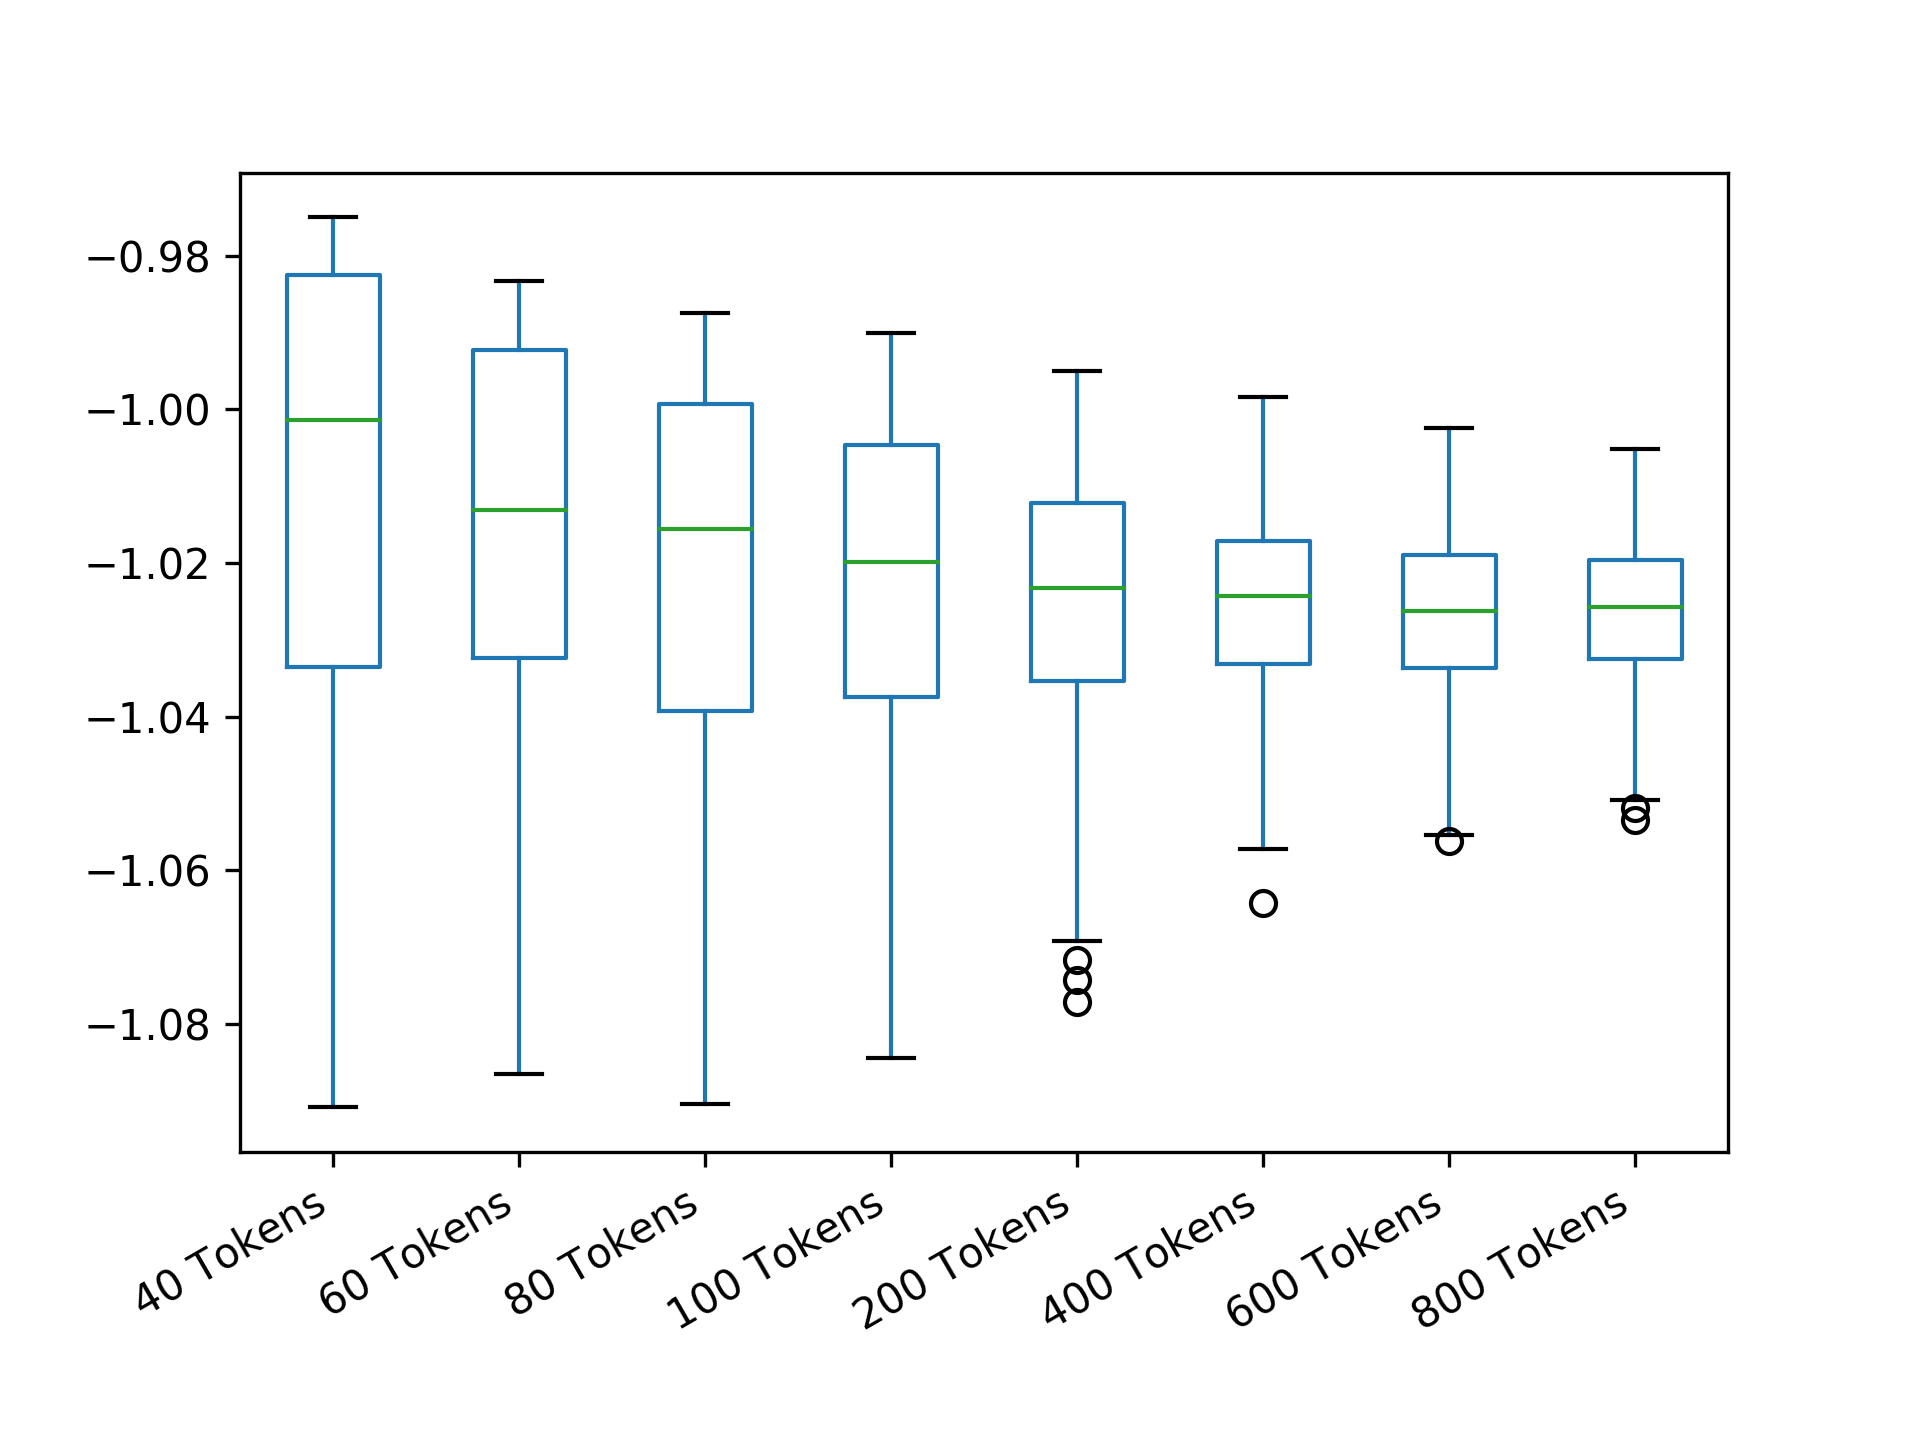

Data behind this chart, as committed beside it:
40 Tokens; 60 Tokens; 80 Tokens; 100 Tokens; 200 Tokens; 400 Tokens; 600 Tokens; 800 Tokens
-0.9773; -0.996; -1.01; -1.022; -1.043; -1.003; -1.022; -1.021
-0.9892; -0.9857; -1.055; -0.9945; -0.9996; -1.033; -1.03; -1.02
-0.9755; -1.042; -0.9966; -1.026; -1.014; -1.014; -1.016; -1.027
-0.99; -0.9988; -0.9927; -0.9908; -1.045; -1.023; -1.032; -1.029
-1.077; -1.021; -1.002; -1.069; -1.018; -1.036; -1.037; -1.018
-0.9892; -0.9857; -1.054; -0.9973; -1.042; -1.029; -1.037; -1.028
-0.9892; -1.011; -1.063; -1.035; -1.026; -1.02; -1.012; -1.039
-0.9935; -1.023; -0.9987; -1.03; -1.019; -1.034; -1.032; -1.014
-0.9999; -1.003; -0.9881; -1.023; -1.03; -1.032; -1.021; -1.031
-0.975; -1.032; -0.9876; -0.9904; -0.9959; -1.034; -1.024; -1.013
-1.063; -1.033; -1.063; -0.9923; -1.043; -1.03; -1.029; -1.016
-0.9803; -1.037; -1.038; -1.068; -1.031; -1.013; -1.036; -1.024
-1.063; -0.9843; -0.9984; -1.019; -1.032; -1.02; -1.031; -1.018
-1.042; -1.054; -1.013; -1.005; -1.036; -1.027; -1.022; -1.014
-0.9892; -1.035; -1.016; -0.9969; -1.024; -1.018; -1.028; -1.033
-0.9806; -0.9895; -1.024; -1.007; -1.016; -1.031; -1.025; -1.018
-0.9773; -1.02; -1.029; -1.025; -1.001; -1.016; -1.048; -1.024
-0.9773; -1.012; -1.024; -1.026; -1.03; -1.037; -1.018; -1.028
-1.058; -1.006; -1.007; -1.007; -1.034; -1.043; -1.027; -1.026
-0.9772; -1.016; -0.9897; -1.005; -1.015; -1.025; -1.021; -1.023
-1.073; -1.019; -1.004; -1.007; -1.027; -1.029; -1.045; -1.019
-0.9884; -0.996; -1.045; -1.028; -1.021; -1.04; -1.023; -1.028
-0.9773; -0.9926; -0.9926; -1.063; -1.025; -1.024; -1.022; -1.025
-1.047; -1.023; -1.035; -1.037; -1.032; -1.034; -1.018; -1.028
-0.99; -0.996; -0.9926; -1.01; -1.005; -0.9993; -1.017; -1.014
-1.034; -1.04; -1.065; -1.006; -1.001; -1.02; -1.033; -1.027
-1.008; -0.9874; -1.013; -1.032; -1.038; -1.045; -1.035; -1.023
-1.081; -0.9833; -0.9959; -1.026; -0.9988; -1.006; -1.036; -1.029
-1.034; -1.027; -1.008; -0.9934; -1.025; -1.022; -1.035; -1.029
-1.084; -1.042; -1.014; -1.006; -1.035; -1.038; -1.038; -1.028
-0.99; -1.008; -1.068; -0.9945; -1.051; -1.022; -1.021; -1.024
-1.037; -1.003; -1.057; -1.015; -1.055; -1.019; -1.028; -1.024
-0.9999; -1.021; -1.016; -0.9903; -1.03; -1.041; -1.037; -1.025
-0.9892; -1.05; -1.023; -1.065; -1.036; -1.009; -1.031; -1.015
-1.064; -0.9844; -1.029; -1.032; -1.054; -1.02; -1.017; -1.018
-0.9935; -0.9926; -1.058; -1.047; -1.01; -1.033; -1.031; -1.023
-1.051; -1.01; -0.9912; -1.014; -1.003; -1.037; -1.032; -1.019
-1.016; -0.9919; -1.001; -1.031; -1.026; -1.021; -1.039; -1.024
-0.9884; -1.043; -0.9875; -1.028; -1.016; -1.015; -1.021; -1.036
-0.99; -1.029; -1.084; -1.005; -1.035; -1.033; -1.033; -1.039
-0.975; -1.043; -1.001; -1.078; -1.001; -1.015; -1.013; -1.023
-0.9772; -0.9857; -1.074; -1.005; -1.04; -1.011; -1.027; -1.028
-1.031; -1.019; -0.9881; -1.02; -1.032; -1.018; -1.038; -1.034
-1.022; -1.035; -0.9961; -1.046; -1.034; -1.034; -1.004; -1.04
-1.02; -0.9982; -1.001; -1.009; -1.028; -1.025; -1.041; -1.041
-1.05; -1.051; -1.052; -1.032; -1.009; -1.024; -1.019; -1.028
-1.016; -0.9836; -1.087; -1.069; -1.029; -1.036; -1.02; -1.043
-0.9756; -0.9836; -1.029; -1.01; -1.023; -1.008; -1.025; -1.032
-1.034; -1.032; -1.012; -1.001; -1.011; -1.034; -1.031; -1.01
-1.008; -1.027; -1.019; -1.016; -1.003; -1.029; -1.027; -1.034
-1.053; -1.014; -1.005; -1.007; -1.033; -1.043; -1.027; -1.027
-1.003; -1.066; -1.039; -1.023; -1.047; -1.021; -1.009; -1.027
-0.9756; -1.032; -1.005; -1.017; -1.029; -1.015; -1.035; -1.031
-1.037; -1.025; -1.004; -0.9944; -1.025; -1.023; -1.03; -1.014
-1.02; -1.023; -1.057; -1.007; -1.035; -1.017; -1.028; -1.032
-0.9773; -1.014; -1.036; -1.017; -1.005; -1.032; -1.02; -1.04
-1.047; -0.9897; -1.027; -1.021; -1.041; -1.02; -1.025; -1.008
-1.006; -1.03; -1; -1.023; -1.045; -1.045; -1.023; -1.025
-1.037; -1.054; -1.016; -1.033; -1.031; -1.03; -1.021; -1.031
-0.9999; -1.014; -1.004; -0.99; -0.9982; -1.024; -1.037; -1.011
... 440 more rows
